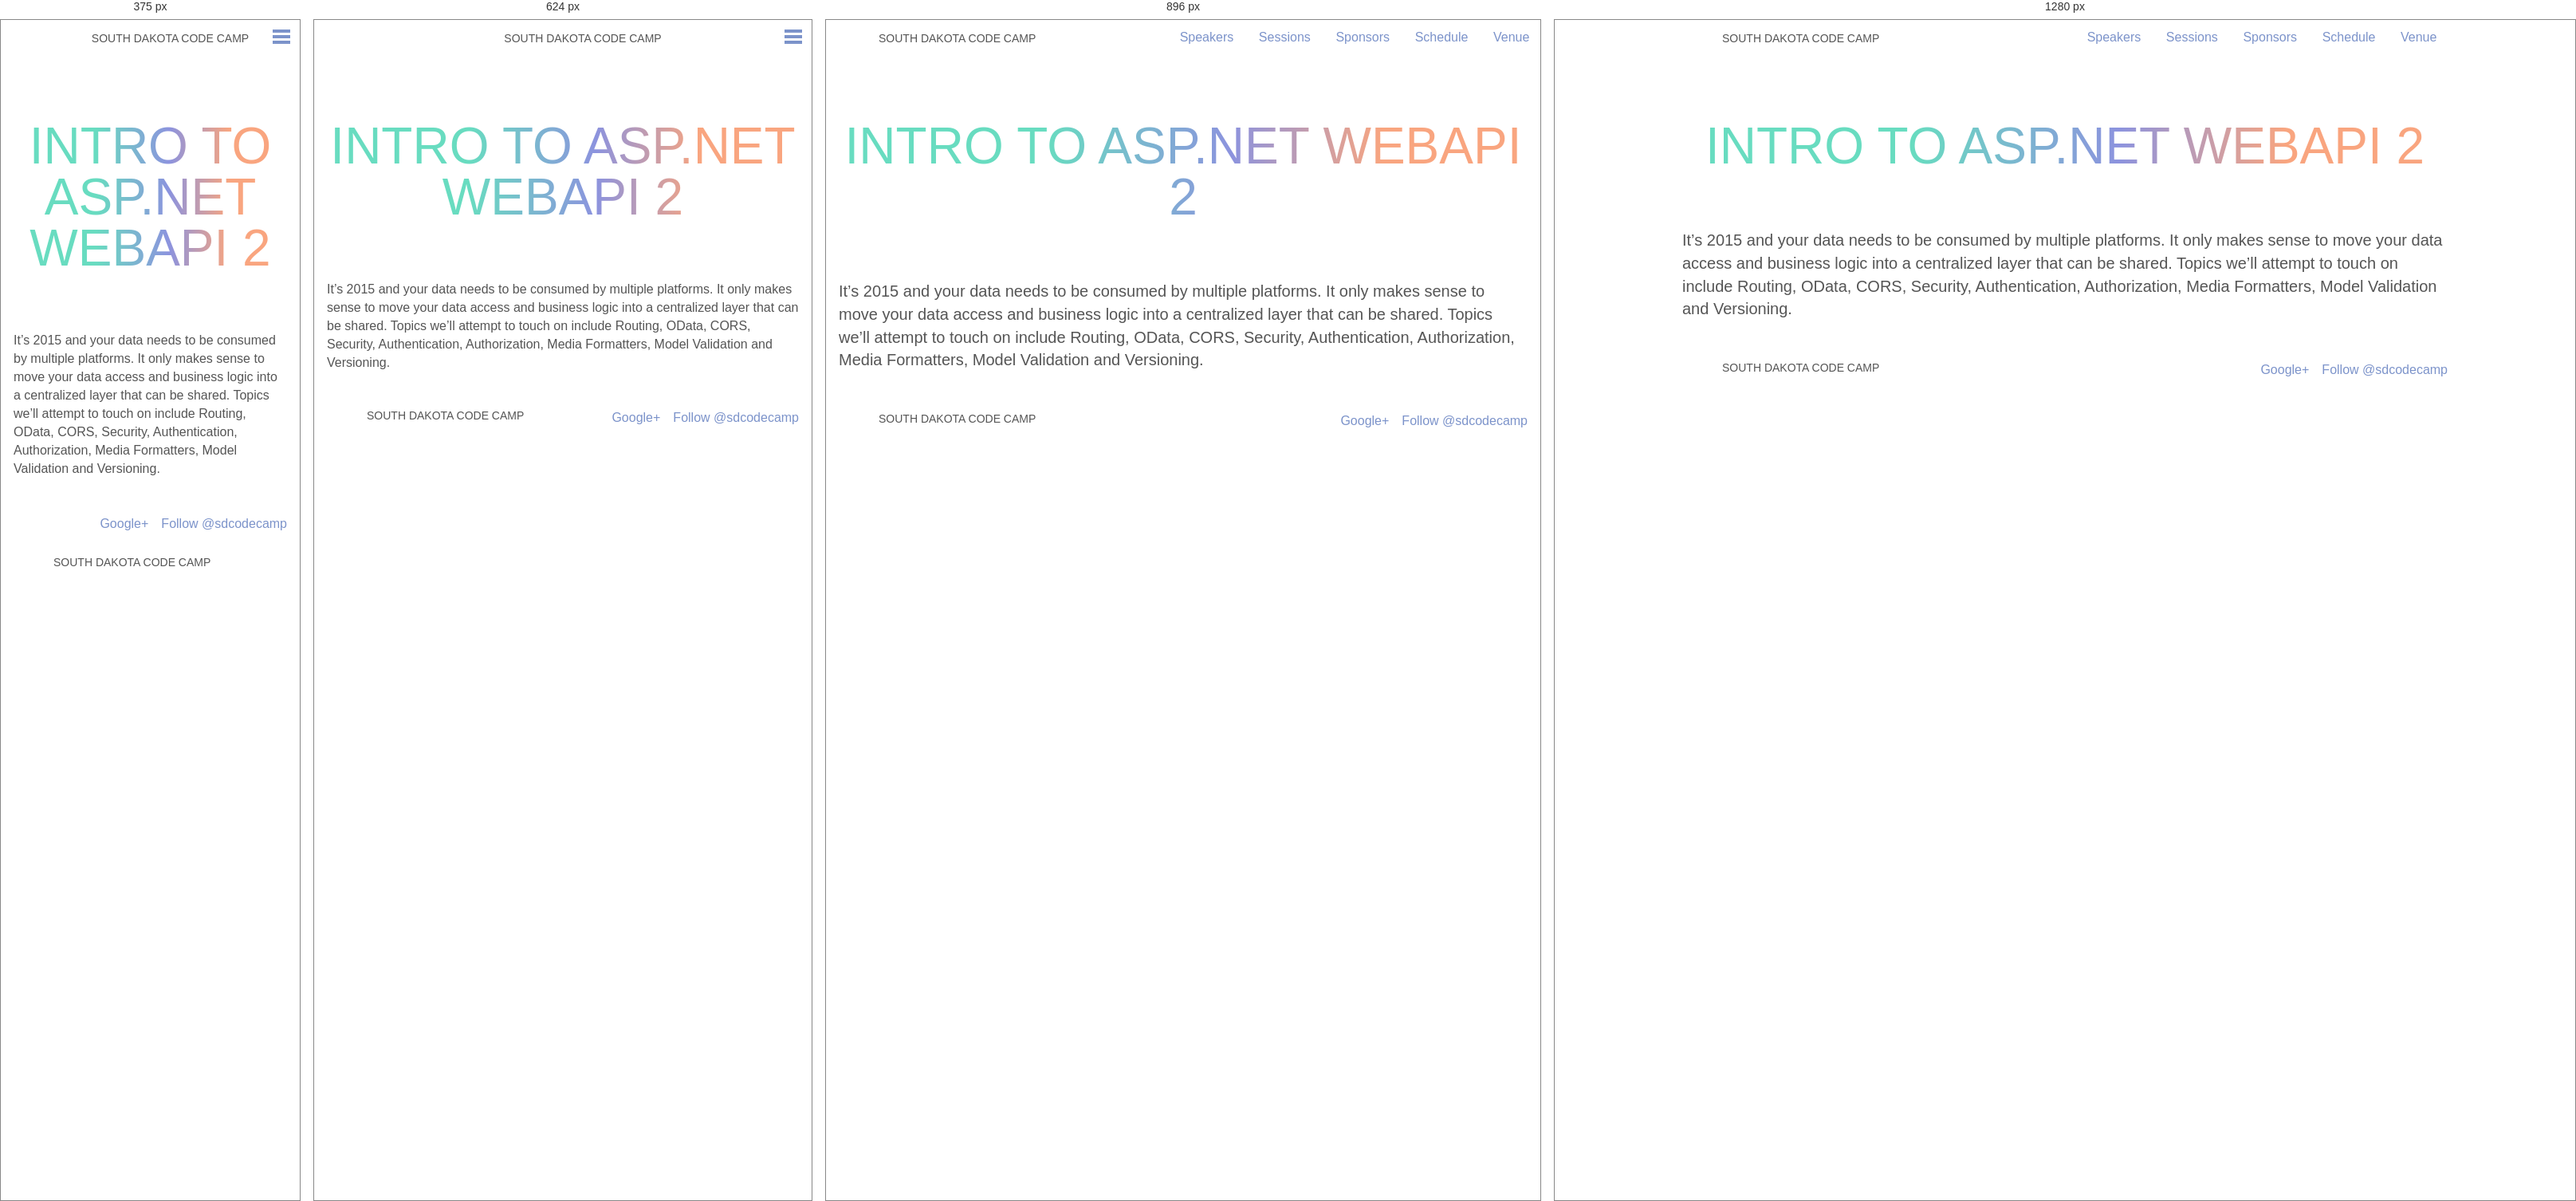
Rendered at 375 px, 624 px, 896 px and 1280 px, left to right.

<!-- file: index.html -->
<!doctype html><html class=no-js lang=en><head><meta charset=utf-8><meta charset=utf-8><meta name=viewport content="width=device-width,initial-scale=1"><title>South Dakota Code Camp &bull; November 7, 2015</title><meta name=description content="It&rsquo;s 2015 and your data needs to be consumed by multiple platforms. It only makes sense to move your data access and business logic into a centralized layer that can be shared. Topics we&rsquo;ll attempt to touch on include Routing, OData, CORS, Security, Authentication, Authorization, Media Formatters, Model Validation and Versioning."><meta property=og:title content="Intro to ASP.NET WebAPI 2"><meta property=og:description content="It&rsquo;s 2015 and your data needs to be consumed by multiple platforms. It only makes sense to move your data access and business logic into a centralized layer that can be shared. Topics we&rsquo;ll attempt to touch on include Routing, OData, CORS, Security, Authentication, Authorization, Media Formatters, Model Validation and Versioning."><meta property=og:type content=article><meta property=og:url content=http://2015.southdakotacodecamp.com/sessions/intro-to-aspnet-webapi-2/><meta property=article:published_time content=2019-07-13T12:42:23-05:00><meta property=article:modified_time content=2019-07-13T12:42:23-05:00><meta property=og:url content=http://2015.southdakotacodecamp.com/sessions/intro-to-aspnet-webapi-2/><link rel=canonical href=http://2015.southdakotacodecamp.com/sessions/intro-to-aspnet-webapi-2/><meta name=HandheldFriendly content=True><meta name=MobileOptimized content=320><link href="https://fonts.googleapis.com/css?family=Roboto+Condensed:400,300" rel=stylesheet type=text/css><link rel=stylesheet href=/css/7f4413c.css><link rel=icon type=image/x-icon href=/favicon.ico><script src=/bundles/app/javascripts/modernizr.custom.js></script></head><body><header class=main><a href=/><h1 class=title>South Dakota Code Camp</h1></a><a class=open-close-menu-switch onclick=sdcc.toggleMenu();></a><nav class=main id=main_nav><span class=first><a href=/speakers/>Speakers</a></span>
<span><a href=/sessions/>Sessions</a></span>
<span><a href=/sponsors/>Sponsors</a></span>
<span><a href=/schedule/>Schedule</a></span>
<span class=last><a href=/venue/>Venue</a></span></nav></header><section class="page-content clearfix"><h1 class="pagetitle cutout">Intro to ASP.NET WebAPI 2</h1><p>It&rsquo;s 2015 and your data needs to be consumed by multiple platforms. It only makes sense to move your data access and business logic into a centralized layer that can be shared. Topics we&rsquo;ll attempt to touch on include Routing, OData, CORS, Security, Authentication, Authorization, Media Formatters, Model Validation and Versioning.</p></section><footer class=main><a href=https://twitter.com/sdcodecamp class=twitter-follow-button data-show-count=false data-lang=en data-align=right>Follow @sdcodecamp</a>
<a class=g-plus-link href=https://plus.google.com/117784575670240245598 rel=publisher>Google+</a>
<a href=/><div class=title>South Dakota Code Camp</div></a></footer><script src=https://ajax.googleapis.com/ajax/libs/jquery/2.1.3/jquery.min.js></script><script src=/js/bd125ce.js></script><script async src=https://platform.twitter.com/widgets.js></script></div></body></html>

/* @media block from 7f4413c.css */
@media only screen and (max-width: 48em) {
  .hidden-phone {
    display: none; } }

/* @media block from 7f4413c.css */
@media only screen and (min-width: 48em) and (max-width: 64em) {
  .hidden-tablet {
    display: none; } }

/* @media block from 7f4413c.css */
@media only screen and (min-width: 64em) {
  .hidden-desktop {
    display: none; } }

/* @media block from 7f4413c.css */
@media only screen and (min-width: 30em) {
  body.home {
    background-size: auto 400px; } }

/* @media block from 7f4413c.css */
@media only screen and (min-width: 48em) {
  body.home {
    background-size: auto 500px; } }

/* @media block from 7f4413c.css */
@media only screen and (min-width: 64em) {
  body.home {
    background-position: center -150px;
    background-size: auto 700px; } }

/* @media block from 7f4413c.css */
@media only screen and (min-width: 48em) {
  header.main {
    text-align: left;
    padding-left: 1em; } }

/* @media block from 7f4413c.css */
@media only screen and (min-width: 64em) {
  header.main {
    padding-left: -moz-calc(50% - 30em);
    padding-left: -webkit-calc(50% - 30em);
    padding-left: calc(50% - 30em);
    padding-right: -moz-calc(50% - 30em);
    padding-right: -webkit-calc(50% - 30em);
    padding-right: calc(50% - 30em); } }

/* @media block from 7f4413c.css */
@media only screen and (max-width: 48em) {
  nav.main {
    position: absolute;
    top: 0;
    left: 0;
    opacity: 0;
    width: 100%;
    background: #7c93ca;
    overflow: hidden;
    -webkit-transition: height 0.3s;
    -moz-transition: height 0.3s;
    -ms-transition: height 0.3s;
    -o-transition: height 0.3s;
    transition: height 0.3s; }
    nav.main a {
      display: block;
      color: white;
      font-weight: bold;
      padding: 1em 0; }
    nav.main span {
      display: block; }
      nav.main span:first-child {
        margin-top: 2.5em; }

  .menu-open .open-close-menu-switch:before, .menu-open .open-close-menu-switch:after {
    border-color: white; } }

/* @media block from 7f4413c.css */
@media only screen and (min-width: 48em) {
  .open-close-menu-switch {
    display: none; }

  nav.main {
    display: block !important;
    float: right;
    height: auto !important;
    margin-top: 0.5em; }
    nav.main a {
      display: inline-block;
      padding: 0.25em 0.75em;
      text-decoration: none; }
    nav.main span {
      margin: 0 0.1em; }
    nav.main span:hover, nav.main .active {
      border-bottom: 2px solid #00e4b1; } }

/* @media block from 7f4413c.css */
@media only screen and (min-width: 30em) {
  .hero {
    padding: 3em 0; }

  .line1 {
    font-size: 2.5em; }

  .line2 {
    font-size: 2.5em; }

  .line3 {
    font-size: 4.25em; }
    .line3 .button {
      font-size: 0.4em; }

  .main-content {
    padding-top: 4em; }

  h4.cutout {
    margin-bottom: 2em; }

  .email-signup {
    *zoom: 1; }
    .email-signup:before, .email-signup:after {
      display: table;
      content: ""; }
    .email-signup:after {
      clear: both; }
    .email-signup .field {
      float: left;
      width: -moz-calc(50% - .5em);
      width: -webkit-calc(50% - .5em);
      width: calc(50% - .5em);
      margin-right: 1em; }
      .email-signup .field:nth-child(2n+2) {
        margin-right: 0; }

  .updates {
    *zoom: 1; }
    .updates:before, .updates:after {
      display: table;
      content: ""; }
    .updates:after {
      clear: both; }

  .tweet {
    float: left;
    width: -moz-calc(50% - .5em);
    width: -webkit-calc(50% - .5em);
    width: calc(50% - .5em);
    margin-right: 1em; }
    .tweet:nth-child(2) {
      margin-right: 0; }

  h4.cutout {
    letter-spacing: 0.2em; } }

/* @media block from 7f4413c.css */
@media only screen and (min-width: 48em) {
  .hero {
    padding: 5em 0; }

  .line1 {
    font-size: 4.5em; }

  .line2 {
    font-size: 4.5em; }

  .line3 {
    font-size: 6.25em; }
    .line3 .button {
      font-size: 0.3em; }

  .main-content p, .error-content p, .interior-content p, .page-content p {
    font-size: 1.25em; }

  .page-content ul, .page-content ol {
    font-size: 1.25em; }

  .email-signup .field {
    width: -moz-calc(50% - (10em / 2));
    width: -webkit-calc(50% - (10em / 2));
    width: calc(50% - (10em / 2));
    margin-right: 2em; }
    .email-signup .field:nth-child(2) {
      margin-right: 2em; }
    .email-signup .field:last-of-type {
      width: 5.8125em;
      margin-right: 0;
      padding-top: 1.375em; }

  .tweet-container {
    display: inline-block;
    max-width: 49%; } }

/* @media block from 7f4413c.css */
@media only screen and (min-width: 64em) {
  .main-content, .email-signup {
    padding-left: -moz-calc(50% - 22.5em);
    padding-left: -webkit-calc(50% - 22.5em);
    padding-left: calc(50% - 22.5em);
    padding-right: -moz-calc(50% - 22.5em);
    padding-right: -webkit-calc(50% - 22.5em);
    padding-right: calc(50% - 22.5em); }

  .error-content, .interior-content, .page-content {
    padding-left: -moz-calc(50% - 30em);
    padding-left: -webkit-calc(50% - 30em);
    padding-left: calc(50% - 30em);
    padding-right: -moz-calc(50% - 30em);
    padding-right: -webkit-calc(50% - 30em);
    padding-right: calc(50% - 30em); }

  .updates {
    padding-left: -moz-calc(50% - 27em);
    padding-left: -webkit-calc(50% - 27em);
    padding-left: calc(50% - 27em);
    padding-right: -moz-calc(50% - 27em);
    padding-right: -webkit-calc(50% - 27em);
    padding-right: calc(50% - 27em); } }

/* @media block from 7f4413c.css */
@media only screen and (min-width: 48em) {
  .session-index ul {
    display: -webkit-box;
    display: -moz-box;
    display: -ms-flexbox;
    display: -webkit-flex;
    display: flex;
    text-align: left;
    flex-wrap: wrap;
    -webkit-flex-flow: wrap;
    justify-content: space-between;
    -webkit-justify-content: space-between; }
    @supports ( not (flex-wrap:wrap) ) {
      display: block; }
    .session-index li {
      width: 48%; }
    @supports ( not (flex-wrap:wrap) ) {
      display: inline-block;
      float: left; }

  .embed {
    display: block;
    float: right;
    margin: 0 0 1em 1em; }
    .embed > iframe {
      width: 32em;
      height: -moz-calc(32em * .89);
      height: -webkit-calc(32em * .89);
      height: calc(32em * .89); } }

/* @media block from 7f4413c.css */
@media only screen and (min-width: 30em) {
  .speaker-index ul {
    display: -webkit-box;
    display: -moz-box;
    display: -ms-flexbox;
    display: -webkit-flex;
    display: flex;
    text-align: left;
    flex-wrap: wrap;
    -webkit-flex-flow: wrap;
    justify-content: space-between;
    -webkit-justify-content: space-between; }
    @supports ( not (flex-wrap:wrap) ) {
      display: block; }
    .speaker-index li {
      width: 40%; }
    @supports ( not (flex-wrap:wrap) ) {
      display: inline-block;
      float: left; } }

/* @media block from 7f4413c.css */
@media only screen and (min-width: 48em) {
  .speaker-show .gravitar, .speaker-show .social, .speaker-show .bio {
    width: 48%; } }

/* @media block from 7f4413c.css */
@media only screen and (min-width: 64em) {
  footer.main {
    padding-left: -moz-calc(50% - 30em);
    padding-left: -webkit-calc(50% - 30em);
    padding-left: calc(50% - 30em);
    padding-right: -moz-calc(50% - 30em);
    padding-right: -webkit-calc(50% - 30em);
    padding-right: calc(50% - 30em); } }